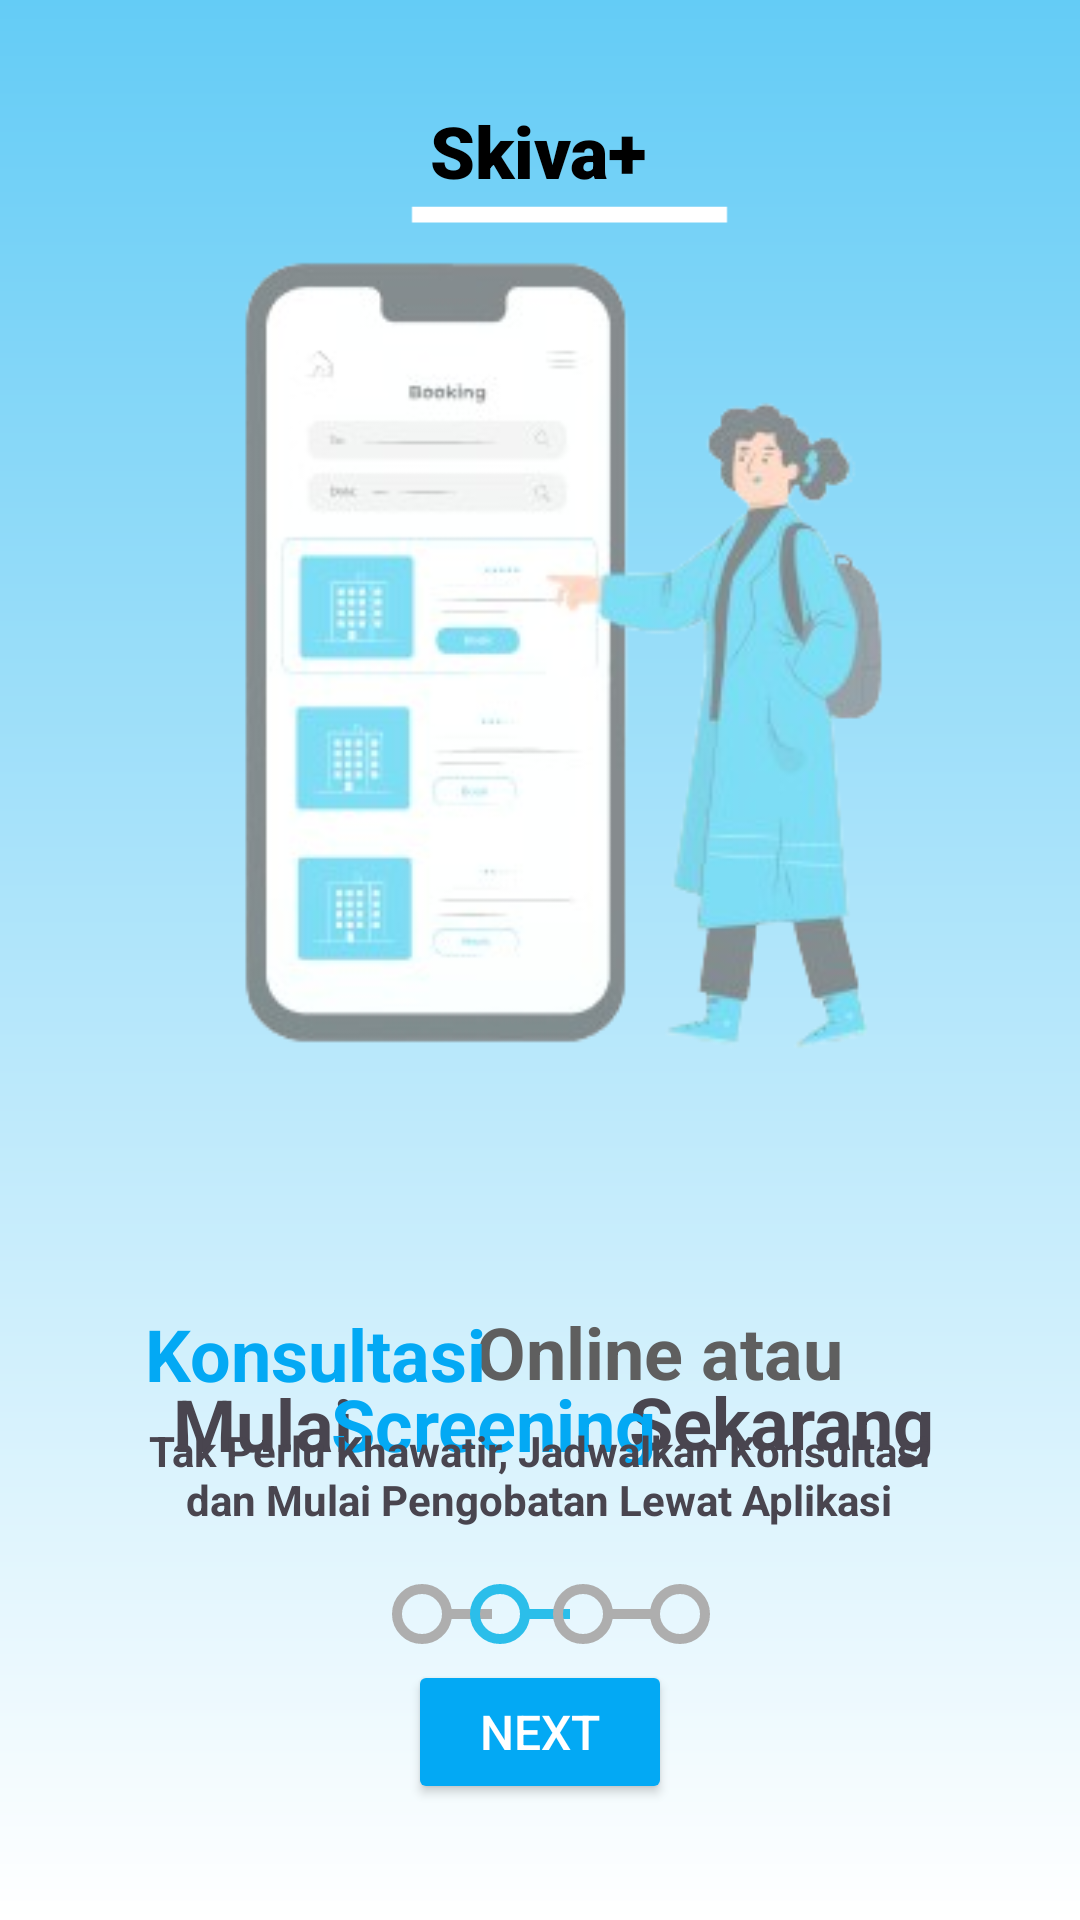

Reconstruct the res/layout file that produces this screen, plus the resources it refers to.
<!-- AndroidManifest.xml: application theme Theme.SKIVA -->
<!-- res/layout/activity_onboarding2.xml -->
<?xml version="1.0" encoding="utf-8"?>
<androidx.constraintlayout.widget.ConstraintLayout xmlns:android="http://schemas.android.com/apk/res/android"
    xmlns:app="http://schemas.android.com/apk/res-auto"
    xmlns:tools="http://schemas.android.com/tools"
    android:id="@+id/main"
    android:layout_width="match_parent"
    android:layout_height="match_parent"
    android:background="@drawable/gradient_background"
    tools:context=".UI.onboarding1">

    <TextView
        android:id="@+id/textView"
        android:layout_width="wrap_content"
        android:layout_height="wrap_content"
        android:layout_marginStart="30dp"
        android:layout_marginTop="15dp"
        android:layout_marginEnd="30dp"
        android:fontFamily="sans-serif-black"
        android:text="Skiva+"
        android:textColor="@color/black"
        android:textSize="24sp"
        android:textStyle="bold"
        app:layout_constraintBottom_toBottomOf="parent"
        app:layout_constraintEnd_toEndOf="parent"
        app:layout_constraintHorizontal_bias="0.498"
        app:layout_constraintStart_toStartOf="parent"
        app:layout_constraintTop_toTopOf="parent"
        app:layout_constraintVertical_bias="0.032" />

    <ImageView
        android:id="@+id/imageView"
        android:layout_width="351dp"
        android:layout_height="307dp"
        android:layout_marginStart="30dp"
        android:layout_marginTop="4dp"
        android:layout_marginEnd="30dp"
        app:layout_constraintEnd_toEndOf="parent"
        app:layout_constraintHorizontal_bias="1.0"
        app:layout_constraintStart_toStartOf="parent"
        app:layout_constraintTop_toBottomOf="@+id/textView"
        app:srcCompat="@drawable/onboarding2" />

    <Button
        android:id="@+id/bNext1"
        android:layout_width="wrap_content"
        android:layout_height="wrap_content"
        android:layout_marginTop="16dp"
        android:backgroundTint="#03A9F4"
        android:text="Next"
        android:textColor="#FFFFFF"
        android:textSize="16sp"
        app:layout_constraintBottom_toBottomOf="parent"
        app:layout_constraintEnd_toEndOf="parent"
        app:layout_constraintStart_toStartOf="parent"
        app:layout_constraintTop_toTopOf="parent"
        app:layout_constraintVertical_bias="0.933" />

    <TextView
        android:id="@+id/Nama"
        android:layout_width="164dp"
        android:layout_height="36dp"
        android:text="Online atau"
        android:textColor="#5F5F5F"
        android:textSize="24sp"
        android:textStyle="bold"
        app:layout_constraintBottom_toTopOf="@+id/bNext1"
        app:layout_constraintEnd_toEndOf="parent"
        app:layout_constraintHorizontal_bias="0.809"
        app:layout_constraintStart_toStartOf="parent"
        app:layout_constraintTop_toBottomOf="@+id/imageView"
        app:layout_constraintVertical_bias="0.408" />

    <TextView
        android:id="@+id/textView2"
        android:layout_width="133dp"
        android:layout_height="32dp"
        android:layout_marginStart="100dp"
        android:text="Konsultasi"
        android:textColor="#03A9F4"
        android:textSize="24sp"
        android:textStyle="bold"
        app:layout_constraintBottom_toTopOf="@+id/bNext1"
        app:layout_constraintEnd_toStartOf="@+id/Nama"
        app:layout_constraintHorizontal_bias="0.696"
        app:layout_constraintStart_toStartOf="parent"
        app:layout_constraintTop_toBottomOf="@+id/imageView"
        app:layout_constraintVertical_bias="0.4" />

    <TextView
        android:id="@+id/textView4"
        android:layout_width="104dp"
        android:layout_height="33dp"
        android:text="Sekarang"
        android:textAlignment="center"
        android:textSize="24sp"
        android:textStyle="bold"
        app:layout_constraintBottom_toTopOf="@+id/bNext1"
        app:layout_constraintEnd_toEndOf="parent"
        app:layout_constraintHorizontal_bias="0.814"
        app:layout_constraintStart_toStartOf="parent"
        app:layout_constraintTop_toBottomOf="@+id/imageView"
        app:layout_constraintVertical_bias="0.561" />

    <TextView
        android:id="@+id/textView9"
        android:layout_width="87dp"
        android:layout_height="30dp"
        android:text="Mulai"
        android:textAlignment="center"
        android:textSize="24sp"
        android:textStyle="bold"
        app:layout_constraintBottom_toTopOf="@+id/bNext1"
        app:layout_constraintEnd_toEndOf="parent"
        app:layout_constraintHorizontal_bias="0.163"
        app:layout_constraintStart_toStartOf="parent"
        app:layout_constraintTop_toBottomOf="@+id/imageView"
        app:layout_constraintVertical_bias="0.554" />

    <TextView
        android:id="@+id/textView8"
        android:layout_width="133dp"
        android:layout_height="30dp"
        android:text="Screening"
        android:textAlignment="center"
        android:textColor="#03A9F4"
        android:textSize="24sp"
        android:textStyle="bold"
        app:layout_constraintBottom_toTopOf="@+id/bNext1"
        app:layout_constraintEnd_toEndOf="parent"
        app:layout_constraintHorizontal_bias="0.431"
        app:layout_constraintStart_toStartOf="parent"
        app:layout_constraintTop_toBottomOf="@+id/imageView"
        app:layout_constraintVertical_bias="0.554" />

    <TextView
        android:id="@+id/Email"
        android:layout_width="268dp"
        android:layout_height="49dp"
        android:text="Tak Perlu Khawatir, Jadwalkan Konsultasi dan Mulai Pengobatan Lewat Aplikasi"
        android:textAlignment="center"
        android:textStyle="bold"
        app:layout_constraintBottom_toTopOf="@+id/bNext1"
        app:layout_constraintEnd_toEndOf="parent"
        app:layout_constraintHorizontal_bias="0.496"
        app:layout_constraintStart_toStartOf="parent"
        app:layout_constraintTop_toBottomOf="@+id/imageView"
        app:layout_constraintVertical_bias="0.761" />

    <ImageView
        android:id="@+id/imageView4"
        android:layout_width="wrap_content"
        android:layout_height="wrap_content"
        app:layout_constraintBottom_toTopOf="@+id/bNext1"
        app:layout_constraintEnd_toEndOf="parent"
        app:layout_constraintHorizontal_bias="0.398"
        app:layout_constraintStart_toStartOf="parent"
        app:layout_constraintTop_toBottomOf="@+id/Email"
        app:layout_constraintVertical_bias="0.545"
        app:srcCompat="@drawable/loading" />

    <ImageView
        android:id="@+id/poin"
        android:layout_width="wrap_content"
        android:layout_height="wrap_content"
        app:layout_constraintBottom_toTopOf="@+id/bNext1"
        app:layout_constraintEnd_toEndOf="parent"
        app:layout_constraintHorizontal_bias="0.479"
        app:layout_constraintStart_toStartOf="parent"
        app:layout_constraintTop_toBottomOf="@+id/Email"
        app:layout_constraintVertical_bias="0.545"
        app:srcCompat="@drawable/loading2" />



    <ImageView
        android:id="@+id/ubahPaassword"
        android:layout_width="wrap_content"
        android:layout_height="wrap_content"
        app:layout_constraintBottom_toTopOf="@+id/bNext1"
        app:layout_constraintEnd_toEndOf="parent"
        app:layout_constraintHorizontal_bias="0.566"
        app:layout_constraintStart_toStartOf="parent"
        app:layout_constraintTop_toBottomOf="@+id/Email"
        app:layout_constraintVertical_bias="0.545"
        app:srcCompat="@drawable/loading" />

    <ImageView
        android:id="@+id/imageView8"
        android:layout_width="197dp"
        android:layout_height="63dp"
        android:layout_marginTop="40dp"
        app:layout_constraintEnd_toEndOf="parent"
        app:layout_constraintHorizontal_bias="0.56"
        app:layout_constraintStart_toStartOf="parent"
        app:layout_constraintTop_toTopOf="parent"
        app:srcCompat="@drawable/outline_horizontal_rule_24" />

    <ImageView
        android:id="@+id/imageView9"
        android:layout_width="wrap_content"
        android:layout_height="wrap_content"
        app:layout_constraintBottom_toTopOf="@+id/bNext1"
        app:layout_constraintEnd_toEndOf="parent"
        app:layout_constraintHorizontal_bias="0.625"
        app:layout_constraintStart_toStartOf="parent"
        app:layout_constraintTop_toBottomOf="@+id/Email"
        app:layout_constraintVertical_bias="0.545"
        app:srcCompat="@drawable/loading3" />

</androidx.constraintlayout.widget.ConstraintLayout>
<!-- resources referenced by this layout -->
<resources>
  <!-- drawable gradient_background (drawable) -->
  <?xml version="1.0" encoding="utf-8"?>
  <shape xmlns:android="http://schemas.android.com/apk/res/android"
      android:shape="rectangle">
      <gradient
          android:startColor="#ffff"
          android:endColor="#64CCF6"
          android:angle="90" />
  </shape>
  <!-- drawable loading (drawable) -->
  <vector xmlns:android="http://schemas.android.com/apk/res/android" android:height="40dp" android:tint="#AEAEAE" android:viewportHeight="960" android:viewportWidth="960" android:width="40dp">
        
      <path android:fillColor="@android:color/white" android:pathData="M320,640Q386,640 433,593Q480,546 480,480Q480,414 433,367Q386,320 320,320Q254,320 207,367Q160,414 160,480Q160,546 207,593Q254,640 320,640ZM320,720Q220,720 150,650Q80,580 80,480Q80,380 150,310Q220,240 320,240Q410,240 476.5,297Q543,354 557,440L880,440L880,520L557,520Q543,606 476.5,663Q410,720 320,720ZM320,480Q320,480 320,480Q320,480 320,480Q320,480 320,480Q320,480 320,480Q320,480 320,480Q320,480 320,480Q320,480 320,480Q320,480 320,480Z"/>
      
  </vector>
  <!-- drawable loading2 (drawable) -->
  <vector xmlns:android="http://schemas.android.com/apk/res/android" android:height="40dp" android:tint="#2BBEEA" android:viewportHeight="960" android:viewportWidth="960" android:width="40dp">
        
      <path android:fillColor="@android:color/white" android:pathData="M320,640Q386,640 433,593Q480,546 480,480Q480,414 433,367Q386,320 320,320Q254,320 207,367Q160,414 160,480Q160,546 207,593Q254,640 320,640ZM320,720Q220,720 150,650Q80,580 80,480Q80,380 150,310Q220,240 320,240Q410,240 476.5,297Q543,354 557,440L880,440L880,520L557,520Q543,606 476.5,663Q410,720 320,720ZM320,480Q320,480 320,480Q320,480 320,480Q320,480 320,480Q320,480 320,480Q320,480 320,480Q320,480 320,480Q320,480 320,480Q320,480 320,480Z"/>
      
  </vector>
  <!-- drawable loading3 (drawable) -->
  <vector xmlns:android="http://schemas.android.com/apk/res/android" android:height="40dp" android:tint="#AEAEAE" android:viewportHeight="960" android:viewportWidth="960" android:width="40dp">
        
      <path android:fillColor="@android:color/white" android:pathData="M640,640Q706,640 753,593Q800,546 800,480Q800,414 753,367Q706,320 640,320Q574,320 527,367Q480,414 480,480Q480,546 527,593Q574,640 640,640ZM640,720Q550,720 483.5,663Q417,606 403,520L80,520L80,440L403,440Q417,354 483.5,297Q550,240 640,240Q740,240 810,310Q880,380 880,480Q880,580 810,650Q740,720 640,720ZM640,480Q640,480 640,480Q640,480 640,480Q640,480 640,480Q640,480 640,480Q640,480 640,480Q640,480 640,480Q640,480 640,480Q640,480 640,480Z"/>
      
  </vector>
  <!-- drawable onboarding2: png bitmap (drawable, 66954 bytes) -->
  <!-- drawable outline_horizontal_rule_24 (drawable) -->
  <vector xmlns:android="http://schemas.android.com/apk/res/android" android:height="100dp" android:tint="#ffffff" android:viewportHeight="24" android:viewportWidth="24" android:width="250dp">
        
      <path android:fillColor="@android:color/white" android:fillType="evenOdd" android:pathData="M4,11h16v2h-16z"/>
      
  </vector>
  <style name="Theme.SKIVA" parent="Base.Theme.SKIVA" />
  <style name="Base.Theme.SKIVA" parent="Theme.Material3.DayNight.NoActionBar">
          
          
      </style>
  <!-- not gathered from this repository: default colours our renderer supplied (Android Studio template values) -->
  <color name="black">#FF000000</color>
</resources>
